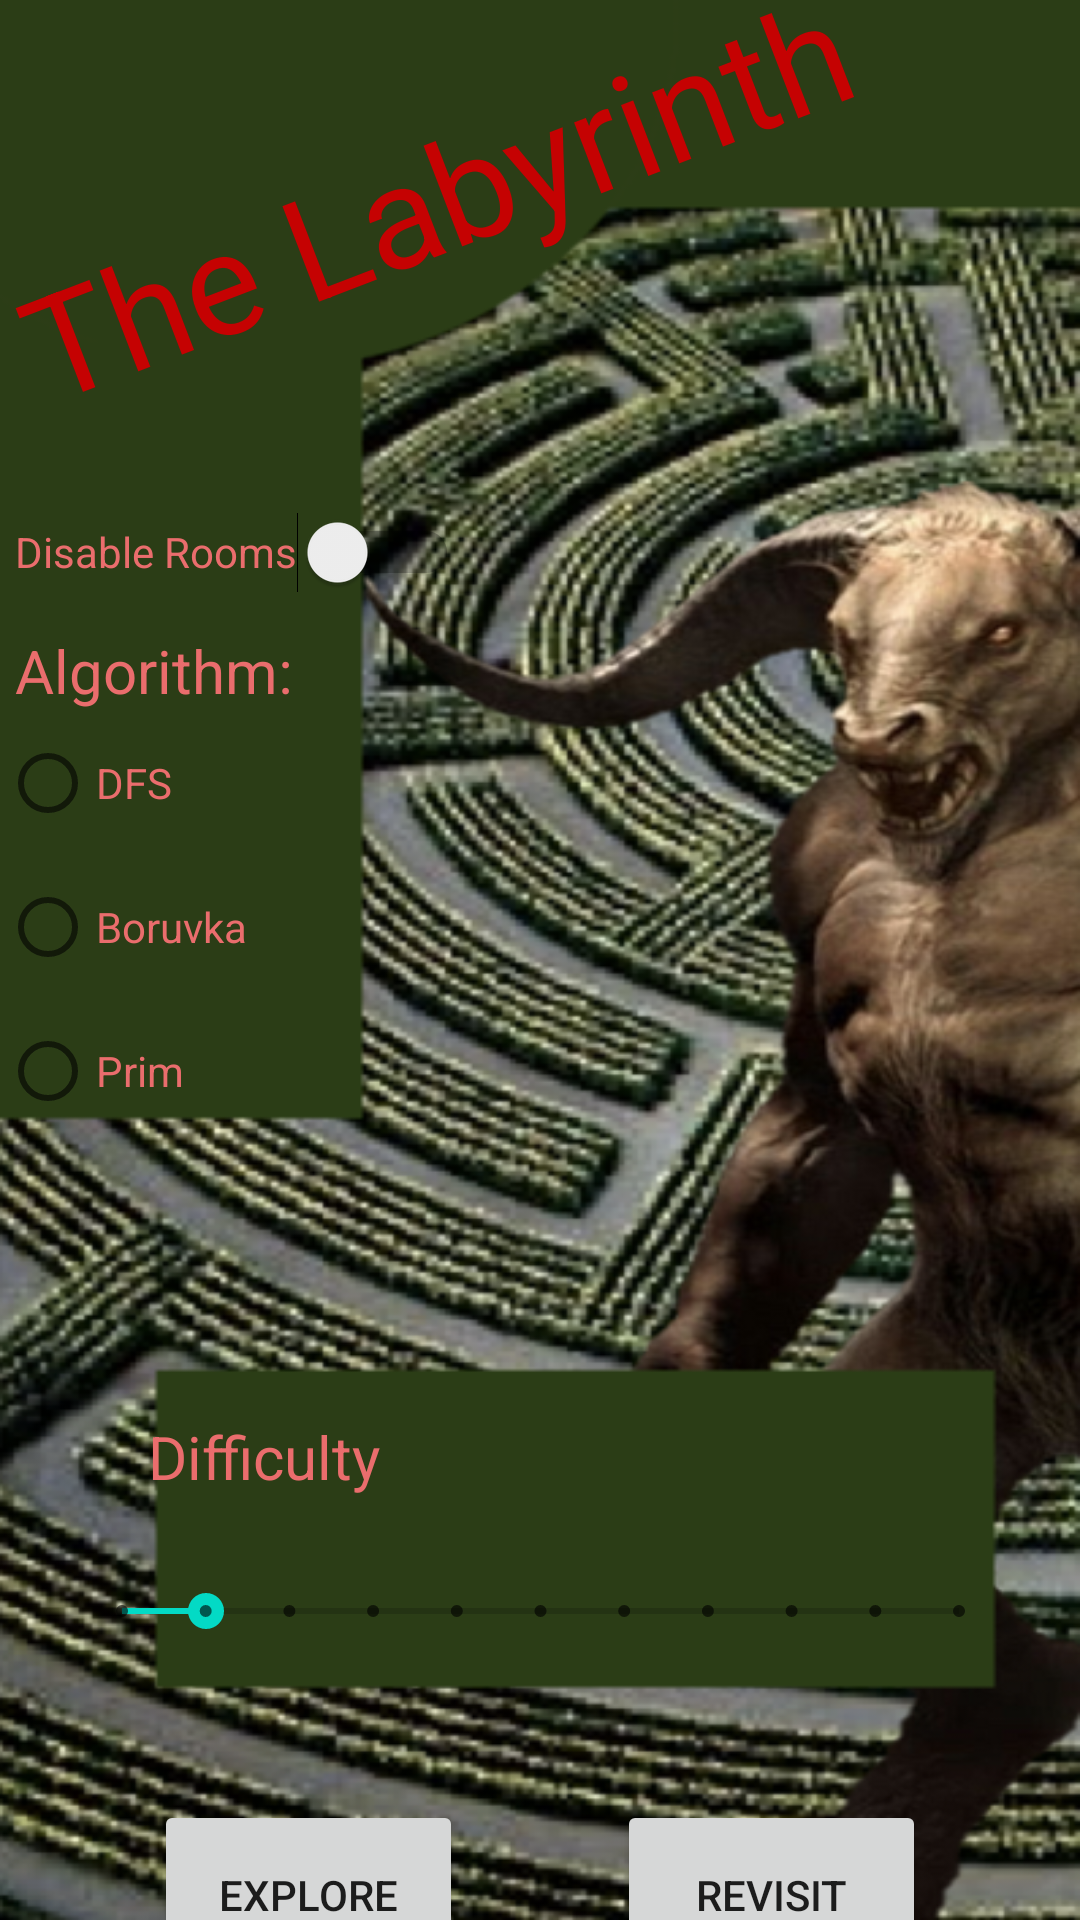

Produce the Android XML layout that renders to this screen, including the resource entries it uses.
<!-- AndroidManifest.xml: application theme Theme.AMazeByConnorMacKinnon -->
<!-- res/layout/activity_main.xml -->
<?xml version="1.0" encoding="utf-8"?>
<androidx.constraintlayout.widget.ConstraintLayout xmlns:android="http://schemas.android.com/apk/res/android"
    xmlns:app="http://schemas.android.com/apk/res-auto"
    xmlns:tools="http://schemas.android.com/tools"
    android:layout_width="match_parent"
    android:layout_height="match_parent"
    tools:context=".gui.Activities.AMazeActivity"
    android:background="@drawable/home"
    >


    <TextView
        android:id="@+id/textView"
        android:layout_width="wrap_content"
        android:layout_height="wrap_content"
        android:rotation="-21"
        android:text="@string/title"
        android:textColor="#C50202"
        android:textSize="48sp"
        app:layout_constraintBottom_toBottomOf="parent"
        app:layout_constraintEnd_toEndOf="parent"
        app:layout_constraintHorizontal_bias="0.0"
        app:layout_constraintStart_toStartOf="parent"
        app:layout_constraintTop_toTopOf="parent"
        app:layout_constraintVertical_bias="0.058" />

    <Switch
        android:id="@+id/room_switch"
        android:layout_width="wrap_content"
        android:layout_height="wrap_content"
        android:layout_marginStart="5dp"
        android:layout_marginTop="60dp"
        android:minHeight="48dp"
        android:textColor="#EA6D6D"
        android:text="@string/Disable_Rooms"
        app:layout_constraintBottom_toTopOf="@+id/textView2"
        app:layout_constraintStart_toStartOf="parent"
        app:layout_constraintTop_toBottomOf="@+id/textView" />

    <RadioGroup
        android:layout_width="wrap_content"
        android:layout_height="wrap_content"
        app:layout_constraintStart_toStartOf="parent"
        app:layout_constraintTop_toBottomOf="@+id/textView2">

        <RadioButton
            android:id="@+id/DFS_button"
            android:layout_width="80dp"
            android:layout_height="48dp"
            android:textColor="#EA6D6D"
            android:text="@string/DFS"
            app:layout_constraintStart_toStartOf="parent"
            app:layout_constraintTop_toBottomOf="@+id/textView2" />

        <RadioButton
            android:id="@+id/Boruvka_button"
            android:layout_width="90dp"
            android:layout_height="48dp"
            android:textColor="#EA6D6D"
            android:text="@string/Boruvka"
            app:layout_constraintStart_toEndOf="@+id/DFS_button"
            tools:layout_editor_absoluteY="222dp" />

        <RadioButton
            android:id="@+id/Prim_button"
            android:layout_width="81dp"
            android:layout_height="wrap_content"
            android:textColor="#EA6D6D"
            android:text="@string/Prim"
            app:layout_constraintStart_toEndOf="@+id/Boruvka_button"
            tools:layout_editor_absoluteY="222dp" />

    </RadioGroup>

    <TextView
        android:id="@+id/textView2"
        android:layout_width="wrap_content"
        android:layout_height="wrap_content"
        android:layout_marginStart="5dp"
        android:layout_marginTop="210dp"
        android:textColor="#EA6D6D"
        android:text="@string/Algorithm"
        android:textSize="20sp"
        app:layout_constraintStart_toStartOf="parent"
        app:layout_constraintTop_toTopOf="parent" />

    <SeekBar
        android:id="@+id/difficult_seekBar"
        style="@style/Widget.AppCompat.SeekBar.Discrete"
        android:layout_width="311dp"
        android:layout_height="76dp"
        android:layout_marginTop="400dp"

        android:max="10"
        android:progress="1"
        app:layout_constraintBottom_toBottomOf="parent"
        app:layout_constraintEnd_toEndOf="parent"
        app:layout_constraintStart_toStartOf="parent"
        app:layout_constraintTop_toTopOf="parent"
        app:layout_constraintVertical_bias="0.603" />

    <TextView
        android:id="@+id/textView3"
        android:layout_width="wrap_content"
        android:layout_height="wrap_content"
        android:layout_marginEnd="155dp"
        android:textColor="#EA6D6D"
        android:text="@string/Difficulty"
        android:textSize="20sp"
        app:layout_constraintBottom_toTopOf="@+id/difficult_seekBar"
        app:layout_constraintEnd_toEndOf="parent"
        app:layout_constraintHorizontal_bias="0.387"
        app:layout_constraintStart_toStartOf="parent" />

    <Button
        android:id="@+id/explore_button"
        android:layout_width="103dp"
        android:layout_height="63dp"
        android:layout_marginStart="50dp"
        android:layout_marginTop="25dp"
        android:layout_marginEnd="30dp"
        android:layout_marginBottom="40dp"
        android:text="@string/Explore"
        app:layout_constraintBottom_toBottomOf="parent"
        app:layout_constraintEnd_toStartOf="@+id/Revisit_button"
        app:layout_constraintStart_toStartOf="parent"
        app:layout_constraintTop_toBottomOf="@+id/difficult_seekBar"
        app:layout_constraintVertical_bias="0.0" />

    <Button
        android:id="@+id/Revisit_button"
        android:layout_width="103dp"
        android:layout_height="63dp"
        android:layout_marginStart="20dp"
        android:layout_marginTop="25dp"
        android:layout_marginEnd="50dp"
        android:layout_marginBottom="40dp"
        android:text="@string/Revisit"
        app:layout_constraintBottom_toBottomOf="parent"
        app:layout_constraintEnd_toEndOf="parent"
        app:layout_constraintStart_toEndOf="@+id/explore_button"
        app:layout_constraintTop_toBottomOf="@+id/difficult_seekBar"
        app:layout_constraintVertical_bias="0.0" />


</androidx.constraintlayout.widget.ConstraintLayout>
<!-- resources referenced by this layout -->
<resources>
  <!-- drawable home: png bitmap (drawable, 448369 bytes) -->
  <string name="Algorithm"> Algorithm:</string>
  <string name="Boruvka"> Boruvka </string>
  <string name="DFS"> DFS </string>
  <string name="Difficulty"> Difficulty </string>
  <string name="Disable_Rooms">Disable Rooms</string>
  <string name="Explore">Explore</string>
  <string name="Prim"> Prim </string>
  <string name="Revisit"> Revisit </string>
  <string name="title">The Labyrinth</string>
  <style name="Theme.AMazeByConnorMacKinnon" parent="Theme.MaterialComponents.DayNight.DarkActionBar">
          
          <item name="colorPrimary">@color/purple_500</item>
          <item name="colorPrimaryVariant">@color/purple_700</item>
          <item name="colorOnPrimary">@color/white</item>
          
          <item name="colorSecondary">@color/teal_200</item>
          <item name="colorSecondaryVariant">@color/teal_700</item>
          <item name="colorOnSecondary">@color/black</item>
          
          <item name="android:statusBarColor">?attr/colorPrimaryVariant</item>
          
      </style>
  <!-- not gathered from this repository: default colours our renderer supplied (Android Studio template values) -->
  <color name="purple_500">#FF6200EE</color>
  <color name="purple_700">#FF3700B3</color>
  <color name="teal_200">#FF03DAC5</color>
  <color name="teal_700">#FF018786</color>
  <color name="black">#FF000000</color>
  <color name="white">#FFFFFFFF</color>
</resources>
